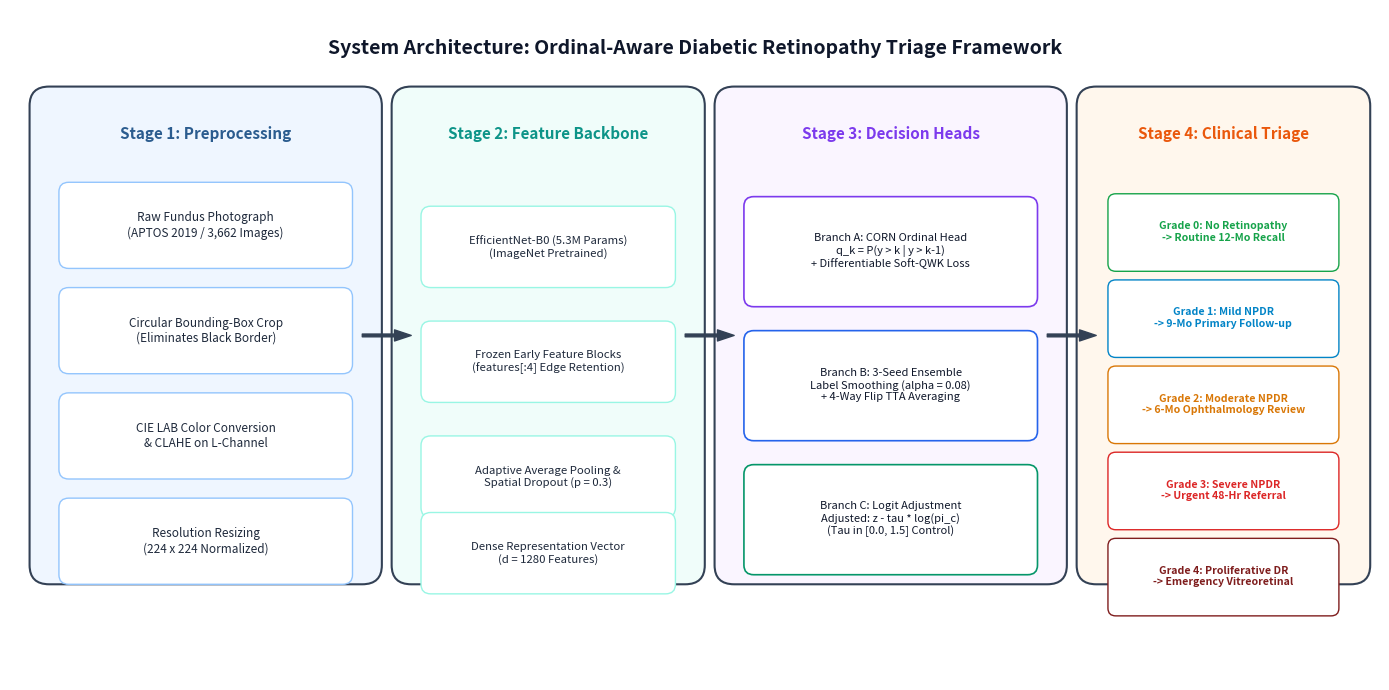
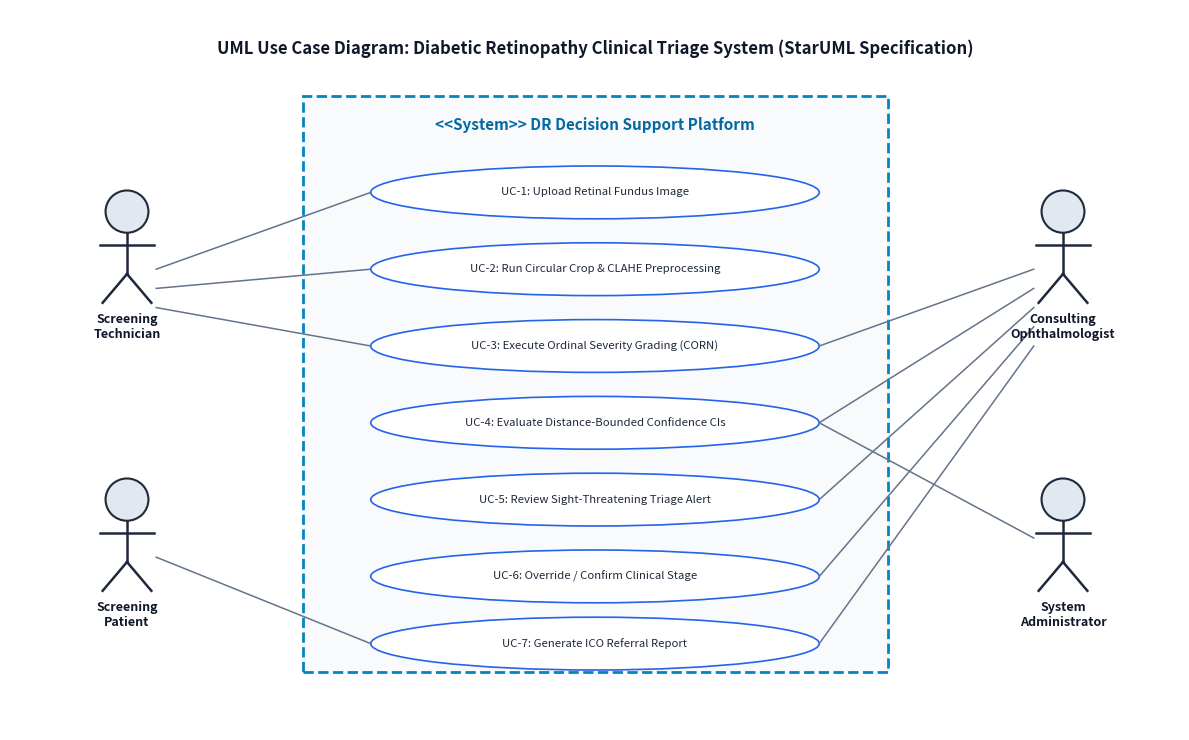
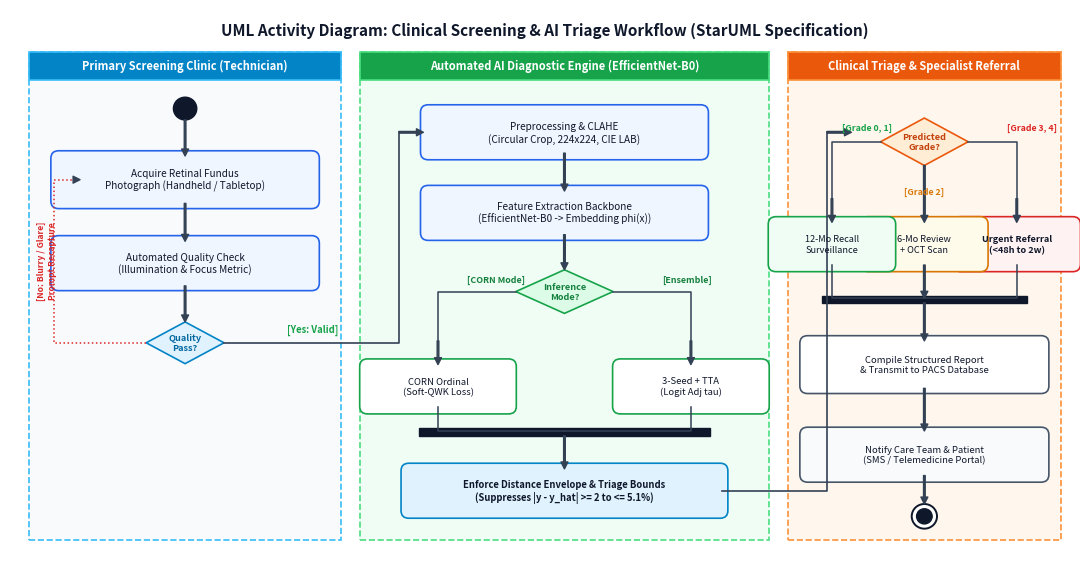
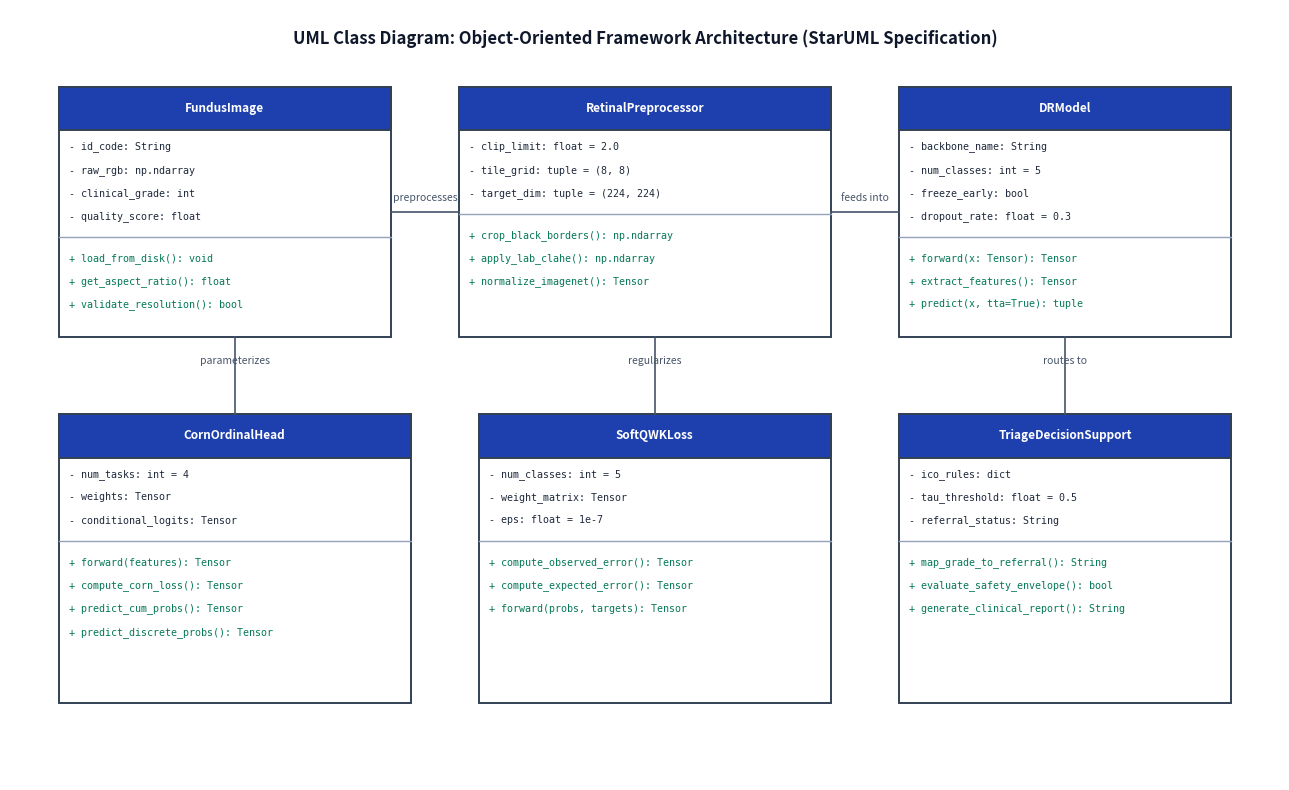

Here is the Python script that generated these plots, in order:
"""
Generate Publication-Quality System Architecture and UML Diagrams (StarUML Style)
for the Diabetic Retinopathy Deep Learning Decision Support Paper.
Diagrams:
  1. system_architecture.png
  2. uml_use_case_diagram.png
  3. uml_activity_diagram.png
  4. uml_class_diagram.png
"""

import os
import matplotlib
matplotlib.use('Agg')
import matplotlib.pyplot as plt
import matplotlib.patches as patches

RESULTS_DIR = os.path.join(".", "submission", "results")
os.makedirs(RESULTS_DIR, exist_ok=True)

def generate_system_architecture():
    fig, ax = plt.subplots(figsize=(14, 7), dpi=300)
    ax.set_xlim(0, 14)
    ax.set_ylim(0, 7)
    ax.axis('off')

    # Color Palette
    bg_box = '#F8FAFC'
    border_col = '#334155'
    blue_box = '#2B5C8F'
    teal_box = '#0D9488'
    purple_box = '#7C3AED'
    orange_box = '#EA580C'

    # Title
    ax.text(7.0, 6.6, "System Architecture: Ordinal-Aware Diabetic Retinopathy Triage Framework",
            ha='center', va='center', fontsize=14, fontweight='bold', color='#0F172A')

    # Stage 1: Input & Preprocessing
    rect1 = patches.FancyBboxPatch((0.4, 1.2), 3.2, 4.8, boxstyle="round,pad=0.2",
                                   ec=border_col, fc='#EFF6FF', lw=1.5)
    ax.add_patch(rect1)
    ax.text(2.0, 5.7, "Stage 1: Preprocessing", ha='center', va='center', fontsize=11, fontweight='bold', color=blue_box)
    
    steps_s1 = [
        ("Raw Fundus Photograph\n(APTOS 2019 / 3,662 Images)", 4.8),
        ("Circular Bounding-Box Crop\n(Eliminates Black Border)", 3.7),
        ("CIE LAB Color Conversion\n& CLAHE on L-Channel", 2.6),
        ("Resolution Resizing\n(224 x 224 Normalized)", 1.5)
    ]
    for text, y in steps_s1:
        box = patches.FancyBboxPatch((0.6, y - 0.4), 2.8, 0.7, boxstyle="round,pad=0.1",
                                     ec='#93C5FD', fc='#FFFFFF', lw=1)
        ax.add_patch(box)
        ax.text(2.0, y - 0.05, text, ha='center', va='center', fontsize=8.5, color='#1E293B')

    # Arrow 1 -> 2
    ax.annotate('', xy=(4.1, 3.6), xytext=(3.6, 3.6),
                arrowprops=dict(facecolor=border_col, edgecolor=border_col, width=2, headwidth=8))

    # Stage 2: Feature Representation Backbone
    rect2 = patches.FancyBboxPatch((4.1, 1.2), 2.8, 4.8, boxstyle="round,pad=0.2",
                                   ec=border_col, fc='#F0FDFA', lw=1.5)
    ax.add_patch(rect2)
    ax.text(5.5, 5.7, "Stage 2: Feature Backbone", ha='center', va='center', fontsize=11, fontweight='bold', color=teal_box)

    steps_s2 = [
        ("EfficientNet-B0 (5.3M Params)\n(ImageNet Pretrained)", 4.6),
        ("Frozen Early Feature Blocks\n(features[:4] Edge Retention)", 3.4),
        ("Adaptive Average Pooling &\nSpatial Dropout (p = 0.3)", 2.2),
        ("Dense Representation Vector\n(d = 1280 Features)", 1.4)
    ]
    for text, y in steps_s2:
        box = patches.FancyBboxPatch((4.3, y - 0.4), 2.4, 0.65, boxstyle="round,pad=0.1",
                                     ec='#99F6E4', fc='#FFFFFF', lw=1)
        ax.add_patch(box)
        ax.text(5.5, y - 0.08, text, ha='center', va='center', fontsize=8.2, color='#1E293B')

    # Arrow 2 -> 3
    ax.annotate('', xy=(7.4, 3.6), xytext=(6.9, 3.6),
                arrowprops=dict(facecolor=border_col, edgecolor=border_col, width=2, headwidth=8))

    # Stage 3: Multi-Objective Prediction Heads
    rect3 = patches.FancyBboxPatch((7.4, 1.2), 3.2, 4.8, boxstyle="round,pad=0.2",
                                   ec=border_col, fc='#FAF5FF', lw=1.5)
    ax.add_patch(rect3)
    ax.text(9.0, 5.7, "Stage 3: Decision Heads", ha='center', va='center', fontsize=11, fontweight='bold', color=purple_box)

    heads = [
        ("Branch A: CORN Ordinal Head\nq_k = P(y > k | y > k-1)\n+ Differentiable Soft-QWK Loss", 4.5, '#7C3AED'),
        ("Branch B: 3-Seed Ensemble\nLabel Smoothing (alpha = 0.08)\n+ 4-Way Flip TTA Averaging", 3.1, '#2563EB'),
        ("Branch C: Logit Adjustment\nAdjusted: z - tau * log(pi_c)\n(Tau in [0.0, 1.5] Control)", 1.7, '#059669')
    ]
    for text, y, col in heads:
        box = patches.FancyBboxPatch((7.6, y - 0.5), 2.8, 0.95, boxstyle="round,pad=0.1",
                                     ec=col, fc='#FFFFFF', lw=1.2)
        ax.add_patch(box)
        ax.text(9.0, y - 0.02, text, ha='center', va='center', fontsize=8, color='#0F172A')

    # Arrow 3 -> 4
    ax.annotate('', xy=(11.1, 3.6), xytext=(10.6, 3.6),
                arrowprops=dict(facecolor=border_col, edgecolor=border_col, width=2, headwidth=8))

    # Stage 4: Clinical Expert Decision Support
    rect4 = patches.FancyBboxPatch((11.1, 1.2), 2.6, 4.8, boxstyle="round,pad=0.2",
                                   ec=border_col, fc='#FFF7ED', lw=1.5)
    ax.add_patch(rect4)
    ax.text(12.4, 5.7, "Stage 4: Clinical Triage", ha='center', va='center', fontsize=11, fontweight='bold', color=orange_box)

    triages = [
        ("Grade 0: No Retinopathy\n-> Routine 12-Mo Recall", 4.7, '#16A34A'),
        ("Grade 1: Mild NPDR\n-> 9-Mo Primary Follow-up", 3.8, '#0284C7'),
        ("Grade 2: Moderate NPDR\n-> 6-Mo Ophthalmology Review", 2.9, '#D97706'),
        ("Grade 3: Severe NPDR\n-> Urgent 48-Hr Referral", 2.0, '#DC2626'),
        ("Grade 4: Proliferative DR\n-> Emergency Vitreoretinal", 1.1, '#7F1D1D')
    ]
    for text, y, col in triages:
        box = patches.FancyBboxPatch((11.3, y - 0.35), 2.2, 0.65, boxstyle="round,pad=0.08",
                                     ec=col, fc='#FFFFFF', lw=1)
        ax.add_patch(box)
        ax.text(12.4, y - 0.02, text, ha='center', va='center', fontsize=7.6, fontweight='bold', color=col)

    out_path = os.path.join(RESULTS_DIR, "system_architecture.png")
    plt.tight_layout()
    plt.savefig(out_path, dpi=300)
    plt.close()
    print(f"Generated: {out_path}")

def generate_use_case_diagram():
    fig, ax = plt.subplots(figsize=(12, 7.5), dpi=300)
    ax.set_xlim(0, 12)
    ax.set_ylim(0, 7.5)
    ax.axis('off')

    # Title
    ax.text(6.0, 7.1, "UML Use Case Diagram: Diabetic Retinopathy Clinical Triage System (StarUML Specification)",
            ha='center', va='center', fontsize=12, fontweight='bold', color='#0F172A')

    # System Boundary Box
    sys_box = patches.FancyBboxPatch((3.0, 0.6), 6.0, 6.0, boxstyle="square,pad=0",
                                     ec='#0284C7', fc='#F8FAFC', lw=2, ls='--')
    ax.add_patch(sys_box)
    ax.text(6.0, 6.3, "<<System>> DR Decision Support Platform",
            ha='center', va='center', fontsize=11, fontweight='bold', color='#0369A1')

    # Actors Left: Clinic Technician, Patient
    def draw_actor(x, y, label):
        circle = patches.Circle((x, y + 0.4), 0.22, ec='#1E293B', fc='#E2E8F0', lw=1.5)
        ax.add_patch(circle)
        ax.plot([x, x], [y + 0.18, y - 0.25], color='#1E293B', lw=1.8) # spine
        ax.plot([x - 0.28, x + 0.28], [y + 0.05, y + 0.05], color='#1E293B', lw=1.8) # arms
        ax.plot([x, x - 0.25], [y - 0.25, y - 0.55], color='#1E293B', lw=1.8) # left leg
        ax.plot([x, x + 0.25], [y - 0.25, y - 0.55], color='#1E293B', lw=1.8) # right leg
        ax.text(x, y - 0.8, label, ha='center', va='center', fontsize=9, fontweight='bold', color='#0F172A')

    draw_actor(1.2, 5.0, "Screening\nTechnician")
    draw_actor(1.2, 2.0, "Screening\nPatient")

    # Actors Right: Ophthalmologist, Administrator
    draw_actor(10.8, 5.0, "Consulting\nOphthalmologist")
    draw_actor(10.8, 2.0, "System\nAdministrator")

    # Use Cases (Ellipses)
    use_cases = [
        ("UC-1: Upload Retinal Fundus Image", 5.6),
        ("UC-2: Run Circular Crop & CLAHE Preprocessing", 4.8),
        ("UC-3: Execute Ordinal Severity Grading (CORN)", 4.0),
        ("UC-4: Evaluate Distance-Bounded Confidence CIs", 3.2),
        ("UC-5: Review Sight-Threatening Triage Alert", 2.4),
        ("UC-6: Override / Confirm Clinical Stage", 1.6),
        ("UC-7: Generate ICO Referral Report", 0.9)
    ]

    uc_patches = {}
    for uc_name, y in use_cases:
        ellipse = patches.Ellipse((6.0, y), 4.6, 0.55, ec='#2563EB', fc='#FFFFFF', lw=1.2)
        ax.add_patch(ellipse)
        ax.text(6.0, y, uc_name, ha='center', va='center', fontsize=8.2, color='#1E293B')
        uc_patches[uc_name] = (6.0, y)

    # Actor-to-Use-Case Association Lines
    lines = [
        ((1.5, 4.8), (3.7, 5.6)), # Tech -> UC1
        ((1.5, 4.6), (3.7, 4.8)), # Tech -> UC2
        ((1.5, 4.4), (3.7, 4.0)), # Tech -> UC3
        ((1.5, 1.8), (3.7, 0.9)), # Patient -> UC7
        ((10.5, 4.8), (8.3, 4.0)), # Ophth -> UC3
        ((10.5, 4.6), (8.3, 3.2)), # Ophth -> UC4
        ((10.5, 4.4), (8.3, 2.4)), # Ophth -> UC5
        ((10.5, 4.2), (8.3, 1.6)), # Ophth -> UC6
        ((10.5, 4.0), (8.3, 0.9)), # Ophth -> UC7
        ((10.5, 2.0), (8.3, 3.2)), # Admin -> UC4
    ]
    for start, end in lines:
        ax.plot([start[0], end[0]], [start[1], end[1]], color='#64748B', lw=1.1, ls='-')

    out_path = os.path.join(RESULTS_DIR, "uml_use_case_diagram.png")
    plt.tight_layout()
    plt.savefig(out_path, dpi=300)
    plt.close()
    print(f"Generated: {out_path}")

def generate_activity_diagram():
    fig, ax = plt.subplots(figsize=(11, 5.8), dpi=300)
    ax.set_xlim(0, 11)
    ax.set_ylim(0, 5.8)
    ax.axis('off')

    # Title
    ax.text(5.5, 5.58, "UML Activity Diagram: Clinical Screening & AI Triage Workflow (StarUML Specification)",
            ha='center', va='center', fontsize=11, fontweight='bold', color='#0F172A')

    # 3 Swimlanes
    lanes = [
        ('Primary Screening Clinic (Technician)', 0.2, 3.2, '#F8FAFC', '#38BDF8', '#0284C7'),
        ('Automated AI Diagnostic Engine (EfficientNet-B0)', 3.6, 4.2, '#F0FDF4', '#4ADE80', '#16A34A'),
        ('Clinical Triage & Specialist Referral', 8.0, 2.8, '#FFF7ED', '#FB923C', '#EA580C')
    ]

    for title, x, w, bg_col, border_col, hdr_col in lanes:
        lane_bg = patches.Rectangle((x, 0.2), w, 5.15, ec=border_col, fc=bg_col, lw=1.2, ls='--')
        ax.add_patch(lane_bg)
        hdr = patches.Rectangle((x, 5.05), w, 0.3, ec=border_col, fc=hdr_col, lw=1.2)
        ax.add_patch(hdr)
        ax.text(x + w/2, 5.2, title, ha='center', va='center', fontsize=8, fontweight='bold', color='#FFFFFF')

    def draw_action(x, y, w, h, text, ec='#2563EB', fc='#EFF6FF', fs=7.2, bold=False):
        box = patches.FancyBboxPatch((x - w/2, y - h/2), w, h, boxstyle='round,pad=0.08',
                                     ec=ec, fc=fc, lw=1.2)
        ax.add_patch(box)
        ax.text(x, y, text, ha='center', va='center', fontsize=fs, color='#0F172A',
                fontweight='bold' if bold else 'normal')

    def draw_arrow(x1, y1, x2, y2, label='', lpos=(0, 0)):
        ax.annotate('', xy=(x2, y2), xytext=(x1, y1),
                    arrowprops=dict(facecolor='#334155', edgecolor='#334155', width=1.2, headwidth=5, headlength=5))
        if label:
            lx = (x1 + x2)/2 + lpos[0]
            ly = (y1 + y2)/2 + lpos[1]
            ax.text(lx, ly, label, fontsize=6.8, color='#0369A1', fontweight='bold', ha='center', va='center')

    # --- LANE 1: Primary Screening Clinic ---
    start_c = patches.Circle((1.8, 4.75), 0.12, ec='#0F172A', fc='#0F172A')
    ax.add_patch(start_c)

    draw_arrow(1.8, 4.63, 1.8, 4.25)
    draw_action(1.8, 4.0, 2.6, 0.45, 'Acquire Retinal Fundus\nPhotograph (Handheld / Tabletop)')

    draw_arrow(1.8, 3.75, 1.8, 3.35)
    draw_action(1.8, 3.12, 2.6, 0.42, 'Automated Quality Check\n(Illumination & Focus Metric)')

    draw_arrow(1.8, 2.88, 1.8, 2.5)
    # Decision: Quality Pass?
    diamond_q = patches.Polygon([[1.8, 2.5], [2.2, 2.28], [1.8, 2.06], [1.4, 2.28]],
                                closed=True, ec='#0284C7', fc='#E0F2FE', lw=1.2)
    ax.add_patch(diamond_q)
    ax.text(1.8, 2.28, 'Quality\nPass?', ha='center', va='center', fontsize=6.6, fontweight='bold', color='#0369A1')

    # Loop back if Fail
    ax.plot([1.4, 0.45, 0.45, 0.65], [2.28, 2.28, 4.0, 4.0], color='#DC2626', lw=1.1, ls=':')
    draw_arrow(0.65, 4.0, 0.72, 4.0)
    ax.text(0.38, 3.15, '[No: Blurry / Glare]\nPrompt Recapture', fontsize=6.2, color='#DC2626', fontweight='bold', rotation=90, ha='center', va='center')

    # Forward to Lane 2 if Pass
    ax.plot([2.2, 4.0, 4.0], [2.28, 2.28, 4.5], color='#334155', lw=1.2)
    draw_arrow(4.0, 4.5, 4.25, 4.5)
    ax.text(2.85, 2.4, '[Yes: Valid]', fontsize=6.8, color='#16A34A', fontweight='bold')

    # --- LANE 2: AI Diagnostic Engine ---
    draw_action(5.7, 4.5, 2.8, 0.42, 'Preprocessing & CLAHE\n(Circular Crop, 224x224, CIE LAB)')

    draw_arrow(5.7, 4.28, 5.7, 3.88)
    draw_action(5.7, 3.65, 2.8, 0.42, 'Feature Extraction Backbone\n(EfficientNet-B0 -> Embedding phi(x))')

    draw_arrow(5.7, 3.42, 5.7, 3.05)
    # Decision / Branch: Screening Mode?
    diamond_m = patches.Polygon([[5.7, 3.05], [6.2, 2.82], [5.7, 2.59], [5.2, 2.82]],
                                closed=True, ec='#16A34A', fc='#DCFCE7', lw=1.2)
    ax.add_patch(diamond_m)
    ax.text(5.7, 2.82, 'Inference\nMode?', ha='center', va='center', fontsize=6.6, fontweight='bold', color='#15803D')

    # Mode A Left: CORN Ordinal
    ax.plot([5.2, 4.4, 4.4], [2.82, 2.82, 2.3], color='#334155', lw=1.1)
    draw_arrow(4.4, 2.3, 4.4, 2.05)
    ax.text(4.7, 2.92, '[CORN Mode]', fontsize=6.4, color='#15803D', fontweight='bold')
    draw_action(4.4, 1.82, 1.45, 0.42, 'CORN Ordinal\n(Soft-QWK Loss)', ec='#16A34A', fc='#FFFFFF', fs=6.8)

    # Mode B Right: 3-Seed Ensemble
    ax.plot([6.2, 7.0, 7.0], [2.82, 2.82, 2.3], color='#334155', lw=1.1)
    draw_arrow(7.0, 2.3, 7.0, 2.05)
    ax.text(6.7, 2.92, '[Ensemble]', fontsize=6.4, color='#15803D', fontweight='bold')
    draw_action(7.0, 1.82, 1.45, 0.42, '3-Seed + TTA\n(Logit Adj tau)', ec='#16A34A', fc='#FFFFFF', fs=6.8)

    # Join Bar (Synchronization bar)
    ax.plot([4.4, 4.4, 5.7], [1.6, 1.35, 1.35], color='#334155', lw=1.1)
    ax.plot([7.0, 7.0, 5.7], [1.6, 1.35, 1.35], color='#334155', lw=1.1)
    join_bar = patches.Rectangle((4.2, 1.3), 3.0, 0.08, ec='#0F172A', fc='#0F172A')
    ax.add_patch(join_bar)

    draw_arrow(5.7, 1.3, 5.7, 0.95)
    draw_action(5.7, 0.72, 3.2, 0.42, 'Enforce Distance Envelope & Triage Bounds\n(Suppresses |y - y_hat| >= 2 to <= 5.1%)', ec='#0284C7', fc='#E0F2FE', fs=6.8, bold=True)

    # Forward to Lane 3
    ax.plot([7.32, 8.4, 8.4], [0.72, 0.72, 4.5], color='#334155', lw=1.2)
    draw_arrow(8.4, 4.5, 8.65, 4.5)

    # --- LANE 3: Clinical Triage & Specialist Referral ---
    # Decision: Severity Grade?
    diamond_t = patches.Polygon([[9.4, 4.65], [9.85, 4.4], [9.4, 4.15], [8.95, 4.4]],
                                closed=True, ec='#EA580C', fc='#FFEDD5', lw=1.2)
    ax.add_patch(diamond_t)
    ax.text(9.4, 4.4, 'Predicted\nGrade?', ha='center', va='center', fontsize=6.6, fontweight='bold', color='#C2410C')

    # Branch 1: Severe/PDR (Grade 3, 4)
    ax.plot([9.85, 10.35, 10.35], [4.4, 4.4, 3.8], color='#334155', lw=1.1)
    draw_arrow(10.35, 3.8, 10.35, 3.55)
    ax.text(10.25, 4.52, '[Grade 3, 4]', fontsize=6.3, color='#DC2626', fontweight='bold')
    draw_action(10.35, 3.32, 1.15, 0.42, 'Urgent Referral\n(<48h to 2w)', ec='#DC2626', fc='#FEF2F2', fs=6.6, bold=True)

    # Branch 2: Moderate (Grade 2)
    draw_arrow(9.4, 4.15, 9.4, 3.55)
    ax.text(9.4, 3.85, '[Grade 2]', fontsize=6.3, color='#D97706', fontweight='bold', ha='center')
    draw_action(9.4, 3.32, 1.15, 0.42, '6-Mo Review\n+ OCT Scan', ec='#D97706', fc='#FFFBEB', fs=6.6)

    # Branch 3: No DR / Mild (Grade 0, 1)
    ax.plot([8.95, 8.45, 8.45], [4.4, 4.4, 3.8], color='#334155', lw=1.1)
    draw_arrow(8.45, 3.8, 8.45, 3.55)
    ax.text(8.55, 4.52, '[Grade 0, 1]', fontsize=6.3, color='#16A34A', fontweight='bold')
    draw_action(8.45, 3.32, 1.15, 0.42, '12-Mo Recall\nSurveillance', ec='#16A34A', fc='#F0FDF4', fs=6.6)

    # Merge Branches
    ax.plot([8.45, 8.45, 9.4], [3.1, 2.75, 2.75], color='#334155', lw=1.1)
    ax.plot([10.35, 10.35, 9.4], [3.1, 2.75, 2.75], color='#334155', lw=1.1)
    draw_arrow(9.4, 3.1, 9.4, 2.75)

    merge_t = patches.Rectangle((8.35, 2.7), 2.1, 0.07, ec='#0F172A', fc='#0F172A')
    ax.add_patch(merge_t)

    draw_arrow(9.4, 2.7, 9.4, 2.3)
    draw_action(9.4, 2.05, 2.4, 0.45, 'Compile Structured Report\n& Transmit to PACS Database', ec='#475569', fc='#FFFFFF', fs=6.8)

    draw_arrow(9.4, 1.8, 9.4, 1.35)
    draw_action(9.4, 1.1, 2.4, 0.42, 'Notify Care Team & Patient\n(SMS / Telemedicine Portal)', ec='#475569', fc='#F8FAFC', fs=6.8)

    # Final Bullseye State Node
    draw_arrow(9.4, 0.88, 9.4, 0.58)
    final_out = patches.Circle((9.4, 0.45), 0.13, ec='#0F172A', fc='#FFFFFF', lw=1.4)
    final_in  = patches.Circle((9.4, 0.45), 0.08, ec='#0F172A', fc='#0F172A')
    ax.add_patch(final_out)
    ax.add_patch(final_in)

    out_path = os.path.join(RESULTS_DIR, "uml_activity_diagram.png")
    plt.tight_layout()
    plt.savefig(out_path, dpi=300)
    plt.close()
    print(f"Generated: {out_path}")

def generate_class_diagram():
    fig, ax = plt.subplots(figsize=(13, 8), dpi=300)
    ax.set_xlim(0, 13)
    ax.set_ylim(0, 8)
    ax.axis('off')

    ax.text(6.5, 7.7, "UML Class Diagram: Object-Oriented Framework Architecture (StarUML Specification)",
            ha='center', va='center', fontsize=12, fontweight='bold', color='#0F172A')

    def draw_class(x, y, w, h, name, attrs, methods, header_color='#1E40AF'):
        # Class container
        box = patches.Rectangle((x, y), w, h, ec='#334155', fc='#FFFFFF', lw=1.4)
        ax.add_patch(box)
        # Class Name header
        hdr = patches.Rectangle((x, y + h - 0.45), w, 0.45, ec='#334155', fc=header_color, lw=1.4)
        ax.add_patch(hdr)
        ax.text(x + w/2, y + h - 0.22, name, ha='center', va='center', fontsize=8.5, fontweight='bold', color='#FFFFFF')

        # Attributes
        sep_y = y + h - 0.45 - (len(attrs)*0.24 + 0.15)
        ax.plot([x, x + w], [sep_y, sep_y], color='#94A3B8', lw=1)

        curr_y = y + h - 0.65
        for attr in attrs:
            ax.text(x + 0.1, curr_y, attr, fontsize=7.2, color='#1E293B', fontfamily='monospace')
            curr_y -= 0.24

        # Methods
        curr_y = sep_y - 0.25
        for m in methods:
            ax.text(x + 0.1, curr_y, m, fontsize=7.2, color='#047857', fontfamily='monospace')
            curr_y -= 0.24

    # Class 1: FundusImage
    draw_class(0.5, 4.6, 3.4, 2.6, "FundusImage",
               ["- id_code: String", "- raw_rgb: np.ndarray", "- clinical_grade: int", "- quality_score: float"],
               ["+ load_from_disk(): void", "+ get_aspect_ratio(): float", "+ validate_resolution(): bool"])

    # Class 2: CLAHEPreprocessor
    draw_class(4.6, 4.6, 3.8, 2.6, "RetinalPreprocessor",
               ["- clip_limit: float = 2.0", "- tile_grid: tuple = (8, 8)", "- target_dim: tuple = (224, 224)"],
               ["+ crop_black_borders(): np.ndarray", "+ apply_lab_clahe(): np.ndarray", "+ normalize_imagenet(): Tensor"])

    # Class 3: DRModel (EfficientNet-B0)
    draw_class(9.1, 4.6, 3.4, 2.6, "DRModel",
               ["- backbone_name: String", "- num_classes: int = 5", "- freeze_early: bool", "- dropout_rate: float = 0.3"],
               ["+ forward(x: Tensor): Tensor", "+ extract_features(): Tensor", "+ predict(x, tta=True): tuple"])

    # Class 4: CornOrdinalHead
    draw_class(0.5, 0.8, 3.6, 3.0, "CornOrdinalHead",
               ["- num_tasks: int = 4", "- weights: Tensor", "- conditional_logits: Tensor"],
               ["+ forward(features): Tensor", "+ compute_corn_loss(): Tensor", "+ predict_cum_probs(): Tensor", "+ predict_discrete_probs(): Tensor"])

    # Class 5: SoftQWKLoss
    draw_class(4.8, 0.8, 3.6, 3.0, "SoftQWKLoss",
               ["- num_classes: int = 5", "- weight_matrix: Tensor", "- eps: float = 1e-7"],
               ["+ compute_observed_error(): Tensor", "+ compute_expected_error(): Tensor", "+ forward(probs, targets): Tensor"])

    # Class 6: TriageDecisionSupport
    draw_class(9.1, 0.8, 3.4, 3.0, "TriageDecisionSupport",
               ["- ico_rules: dict", "- tau_threshold: float = 0.5", "- referral_status: String"],
               ["+ map_grade_to_referral(): String", "+ evaluate_safety_envelope(): bool", "+ generate_clinical_report(): String"])

    # Connecting arrows
    def draw_assoc(x1, y1, x2, y2, label=""):
        ax.plot([x1, x2], [y1, y2], color='#475569', lw=1.2)
        if label:
            ax.text((x1+x2)/2, (y1+y2)/2 + 0.12, label, fontsize=7.5, color='#475569', ha='center')

    draw_assoc(3.9, 5.9, 4.6, 5.9, "preprocesses")
    draw_assoc(8.4, 5.9, 9.1, 5.9, "feeds into")
    draw_assoc(2.3, 4.6, 2.3, 3.8, "parameterizes")
    draw_assoc(6.6, 4.6, 6.6, 3.8, "regularizes")
    draw_assoc(10.8, 4.6, 10.8, 3.8, "routes to")

    out_path = os.path.join(RESULTS_DIR, "uml_class_diagram.png")
    plt.tight_layout()
    plt.savefig(out_path, dpi=300)
    plt.close()
    print(f"Generated: {out_path}")

if __name__ == "__main__":
    generate_system_architecture()
    generate_use_case_diagram()
    generate_activity_diagram()
    generate_class_diagram()
